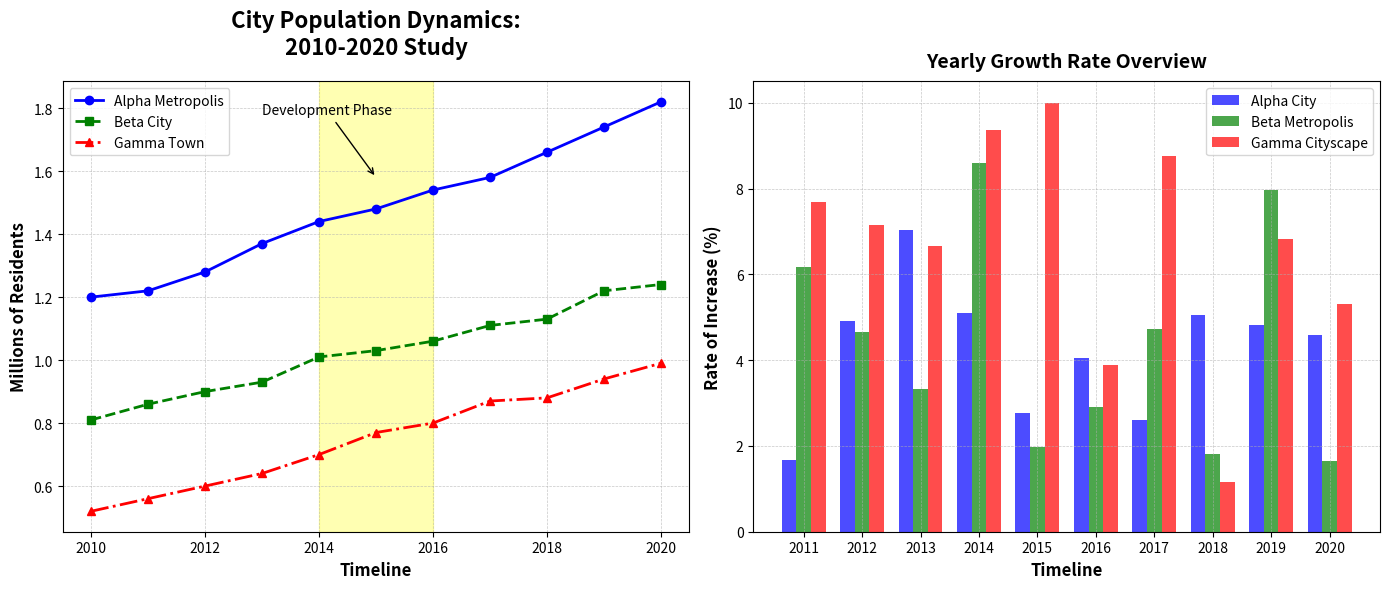

This chart was generated by the following Python code:
import matplotlib.pyplot as plt
import numpy as np

years = np.arange(2010, 2021)

city1_population = [1.2, 1.22, 1.28, 1.37, 1.44, 1.48, 1.54, 1.58, 1.66, 1.74, 1.82]
city2_population = [0.81, 0.86, 0.9, 0.93, 1.01, 1.03, 1.06, 1.11, 1.13, 1.22, 1.24]
city3_population = [0.52, 0.56, 0.6, 0.64, 0.7, 0.77, 0.8, 0.87, 0.88, 0.94, 0.99]

def calculate_annual_growth_rate(data):
    return [100 * (data[k+1] - data[k]) / data[k] for k in range(len(data)-1)]

city1_growth = calculate_annual_growth_rate(city1_population)
city2_growth = calculate_annual_growth_rate(city2_population)
city3_growth = calculate_annual_growth_rate(city3_population)

fig, (ax1, ax2) = plt.subplots(1, 2, figsize=(14, 6))

ax1.plot(years, city1_population, marker='o', linestyle='-', color='blue', linewidth=2, label='Alpha Metropolis')
ax1.plot(years, city2_population, marker='s', linestyle='--', color='green', linewidth=2, label='Beta City')
ax1.plot(years, city3_population, marker='^', linestyle='-.', color='red', linewidth=2, label='Gamma Town')
ax1.set_title("City Population Dynamics:\n2010-2020 Study", fontsize=16, fontweight='bold', pad=20)
ax1.set_xlabel('Timeline', fontsize=12, fontweight='bold')
ax1.set_ylabel('Millions of Residents', fontsize=12, fontweight='bold')
ax1.grid(True, linestyle='--', linewidth=0.5, alpha=0.7)
ax1.legend(loc='upper left', fontsize=10)
ax1.axvspan(2014, 2016, color='yellow', alpha=0.3, label='Development Phase')
ax1.annotate('Development Phase', xy=(2015, 1.58), xytext=(2013, 1.78),
             arrowprops=dict(arrowstyle='->', connectionstyle='arc3', color='black'),
             fontsize=10, color='black')

ind = np.arange(len(city1_growth))
width = 0.25

ax2.bar(ind - width, city1_growth, width=width, color='blue', alpha=0.7, label='Alpha City')
ax2.bar(ind, city2_growth, width=width, color='green', alpha=0.7, label='Beta Metropolis')
ax2.bar(ind + width, city3_growth, width=width, color='red', alpha=0.7, label='Gamma Cityscape')
ax2.set_title('Yearly Growth Rate Overview', fontsize=14, fontweight='bold', pad=10)
ax2.set_xlabel('Timeline', fontsize=12, fontweight='bold')
ax2.set_ylabel('Rate of Increase (%)', fontsize=12, fontweight='bold')
ax2.set_xticks(ind)
ax2.set_xticklabels(years[1:])
ax2.legend(loc='upper right', fontsize=10)
ax2.grid(True, linestyle='--', linewidth=0.5, alpha=0.7)

plt.tight_layout()
plt.show()
